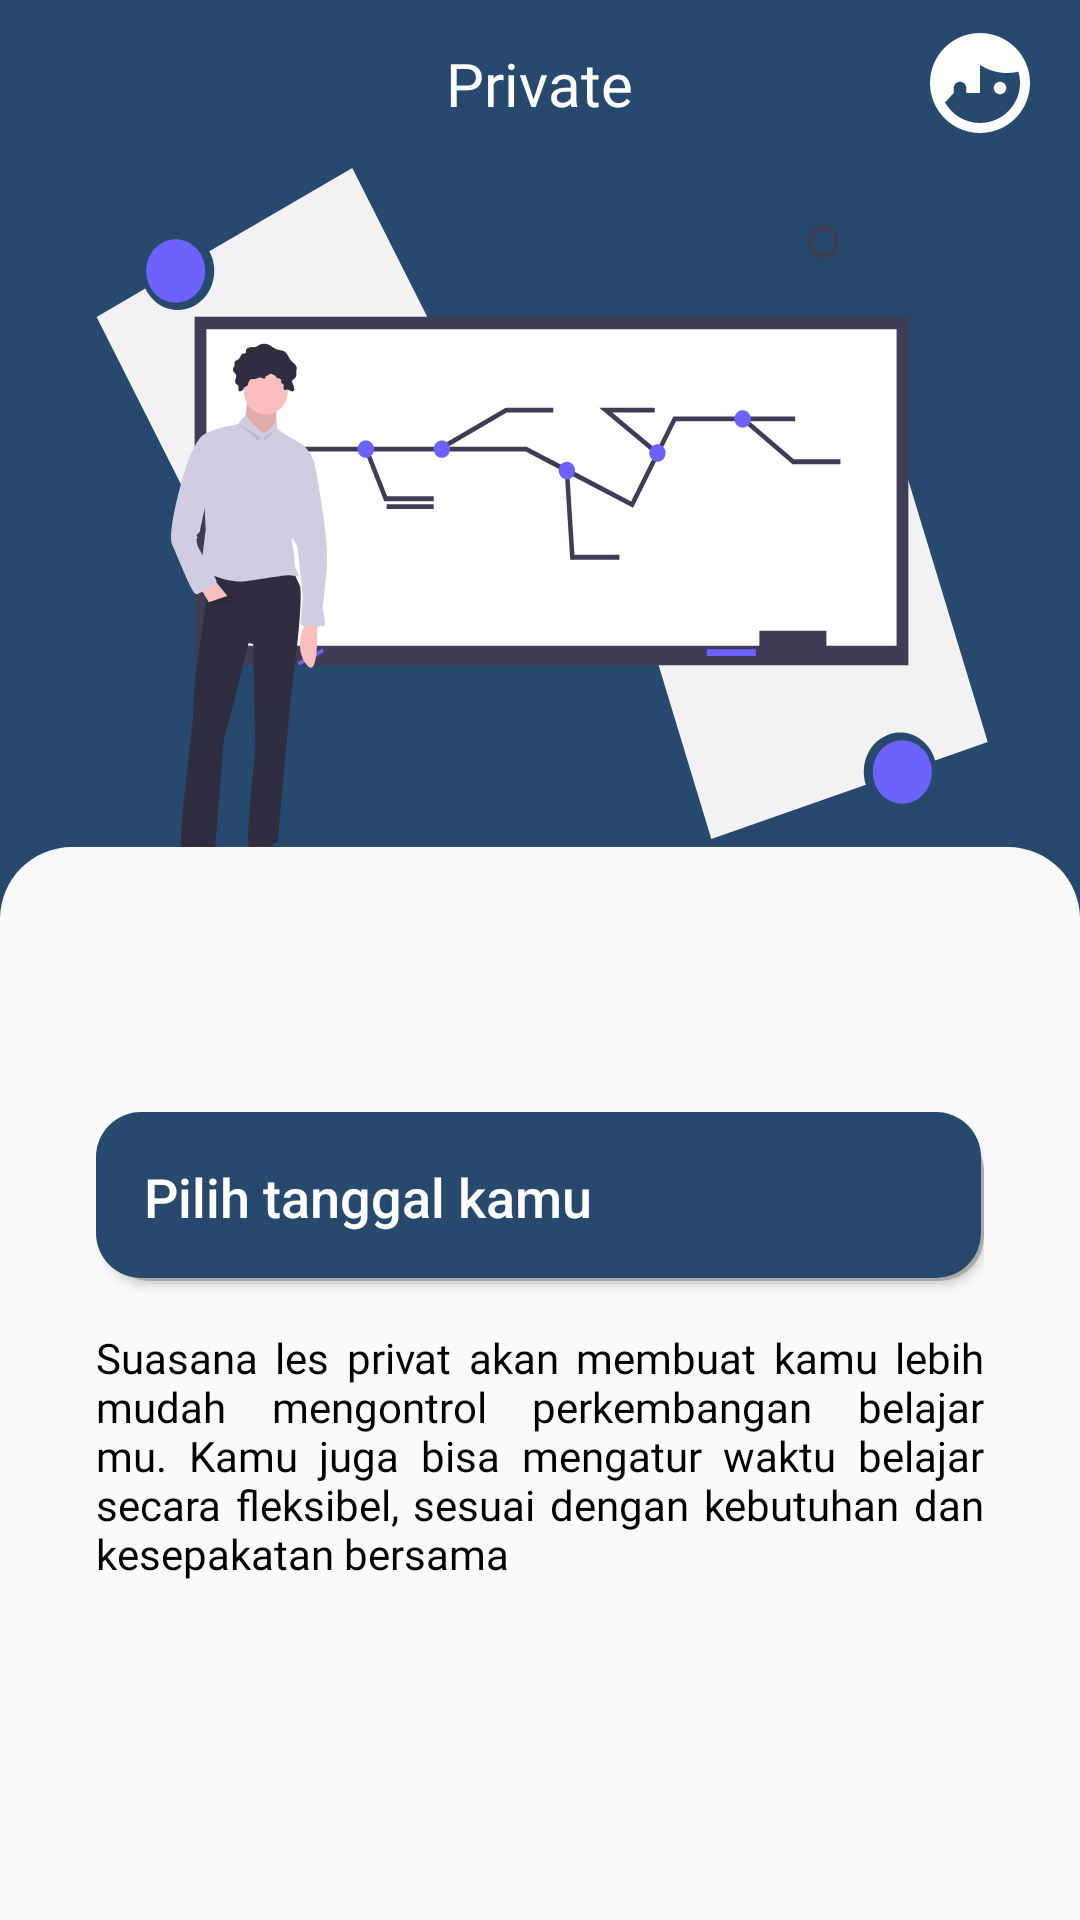

Write the Android layout XML for this screen, with the resource values it uses.
<!-- AndroidManifest.xml: application theme AppTheme -->
<!-- res/layout/consult_fragment.xml -->
<?xml version="1.0" encoding="utf-8"?>
<androidx.core.widget.NestedScrollView xmlns:android="http://schemas.android.com/apk/res/android"
    android:layout_width="match_parent"
    android:layout_height="match_parent"
    xmlns:app="http://schemas.android.com/apk/res-auto"
    xmlns:tools="http://schemas.android.com/tools">

    <RelativeLayout
        android:layout_width="match_parent"
        android:layout_height="wrap_content">

        <androidx.appcompat.widget.Toolbar
            android:id="@+id/toolbar_consult"
            android:layout_width="match_parent"
            android:layout_height="?actionBarSize"
            android:background="@color/colorPrimary">

            <RelativeLayout
                android:layout_width="match_parent"
                android:layout_height="match_parent"
                android:layout_marginHorizontal="16dp">

                <TextView
                    android:layout_width="wrap_content"
                    android:layout_height="wrap_content"
                    android:text="Private"
                    android:layout_centerInParent="true"
                    android:textColor="@android:color/white"
                    android:fontFamily="@font/nunito_bold"
                    android:textSize="20sp"/>

                <ImageButton
                    android:id="@+id/ib_profile"
                    android:layout_width="wrap_content"
                    android:layout_height="wrap_content"
                    android:background="@drawable/ic_profile"
                    android:layout_centerVertical="true"
                    android:layout_alignParentEnd="true"/>

            </RelativeLayout>

        </androidx.appcompat.widget.Toolbar>

        <RelativeLayout
            android:id="@+id/book_illustration"
            android:layout_width="match_parent"
            android:layout_height="wrap_content"
            android:layout_below="@id/toolbar_consult"
            android:background="@color/colorPrimary">

            <ImageView
                android:layout_width="300dp"
                android:layout_height="250dp"
                android:background="@drawable/ic_private_illustration"
                android:layout_centerHorizontal="true"/>

        </RelativeLayout>

        <RelativeLayout
            android:layout_width="match_parent"
            android:layout_height="wrap_content"
            android:layout_below="@id/book_illustration"
            android:background="@drawable/bg_solid_default_top_radius"
            android:layout_marginTop="-24dp"
            android:padding="16dp">

            <RelativeLayout
                android:id="@+id/layout_rv_buku"
                android:layout_width="match_parent"
                android:layout_height="wrap_content"
                android:layout_below="@+id/buku"
                android:layout_marginTop="16dp"
                android:padding="16dp"
                android:background="@drawable/bg_btn_solid_white">

                <TextView
                    android:id="@+id/tv_hai_user"
                    android:layout_width="wrap_content"
                    android:layout_height="wrap_content"
                    android:text=""
                    android:textSize="18sp"
                    android:fontFamily="@font/nunito_semibold"
                    android:textColor="@android:color/black"/>

                <Button
                    android:id="@+id/btn_pilih_tanggal"
                    android:layout_width="match_parent"
                    android:layout_height="wrap_content"
                    android:background="@drawable/bg_btn_solid_blue"
                    android:layout_below="@+id/tv_hai_user"
                    android:padding="16dp"
                    android:gravity="start|center_vertical"
                    android:text="Pilih tanggal kamu"
                    android:textColor="@android:color/white"
                    android:textAllCaps="false"
                    android:textSize="18sp"
                    android:drawableEnd="@drawable/ic_chevron_right"
                    android:drawableTint="@android:color/white"
                    android:elevation="6dp"
                    android:layout_marginTop="16dp"/>

                <TextView
                    android:layout_width="wrap_content"
                    android:layout_height="wrap_content"
                    android:text="Suasana les privat akan membuat kamu lebih mudah mengontrol perkembangan belajar mu. Kamu juga bisa mengatur waktu belajar secara fleksibel, sesuai dengan kebutuhan dan kesepakatan bersama"
                    android:textSize="14sp"
                    android:fontFamily="@font/nunito_regular"
                    android:textColor="@android:color/black"
                    android:layout_below="@id/btn_pilih_tanggal"
                    android:layout_marginTop="16dp"
                    android:justificationMode="inter_word"/>
            </RelativeLayout>

        </RelativeLayout>

    </RelativeLayout>

</androidx.core.widget.NestedScrollView>
<!-- resources referenced by this layout -->
<resources>
  <color name="colorPrimary">#27496D</color>
  <!-- drawable bg_btn_solid_blue (drawable-v24) -->
  <?xml version="1.0" encoding="utf-8"?>
  <layer-list xmlns:android="http://schemas.android.com/apk/res/android">
      
      <item android:left="3dp" android:top="5dp">
          <shape>
              <solid android:color="@android:color/darker_gray" />
              <corners android:radius="15dp" />
          </shape>
      </item>
      
      <item android:bottom="1dp" android:right="1dp">
          <shape>
              <solid android:color="@color/colorPrimary" />
              <corners android:radius="15dp" />
          </shape>
      </item>
  </layer-list>
  <!-- drawable bg_solid_default_top_radius (drawable-v24) -->
  <?xml version="1.0" encoding="utf-8"?>
  <shape xmlns:android="http://schemas.android.com/apk/res/android">
      <solid android:color="#FAFAFA" />
      <corners android:topRightRadius="24dp" android:topLeftRadius="24dp" />
  </shape>
  <!-- drawable ic_private_illustration: vector/xml drawable (drawable, 13987 chars, omitted) -->
  <!-- drawable ic_profile (drawable) -->
  <vector xmlns:android="http://schemas.android.com/apk/res/android"
      android:width="34dp"
      android:height="34dp"
      android:viewportWidth="34"
      android:viewportHeight="34">
    <path
        android:pathData="M16.6667,0C14.478,0 12.3107,0.4311 10.2886,1.2687C8.2665,2.1063 6.4292,3.3339 4.8815,4.8815C1.7559,8.0072 0,12.2464 0,16.6667C0,21.0869 1.7559,25.3262 4.8815,28.4518C6.4292,29.9994 8.2665,31.2271 10.2886,32.0647C12.3107,32.9022 14.478,33.3333 16.6667,33.3333C21.0869,33.3333 25.3262,31.5774 28.4518,28.4518C31.5774,25.3262 33.3333,21.0869 33.3333,16.6667C33.3333,14.478 32.9022,12.3107 32.0647,10.2886C31.2271,8.2665 29.9994,6.4292 28.4518,4.8815C26.9041,3.3339 25.0668,2.1063 23.0447,1.2687C21.0226,0.4311 18.8554,0 16.6667,0ZM16.6667,10.65C19.3559,12.3971 22.4931,13.329 25.7,13.3333C27,13.3333 28.25,13.1833 29.45,12.9C29.8,14.0833 30,15.35 30,16.6667C30,24.0167 24.0167,30 16.6667,30C11.6667,30 7.3167,27.2333 5,23.15L7.9167,20V18.3333C7.9167,17.7808 8.1362,17.2509 8.5269,16.8602C8.9176,16.4695 9.4475,16.25 10,16.25C10.5525,16.25 11.0824,16.4695 11.4731,16.8602C11.8638,17.2509 12.0833,17.7808 12.0833,18.3333V20H16.6667V10.65ZM23.3333,16.25C22.7808,16.25 22.2509,16.4695 21.8602,16.8602C21.4695,17.2509 21.25,17.7808 21.25,18.3333C21.25,18.8859 21.4695,19.4158 21.8602,19.8065C22.2509,20.1972 22.7808,20.4167 23.3333,20.4167C23.8859,20.4167 24.4158,20.1972 24.8065,19.8065C25.1972,19.4158 25.4167,18.8859 25.4167,18.3333C25.4167,17.7808 25.1972,17.2509 24.8065,16.8602C24.4158,16.4695 23.8859,16.25 23.3333,16.25Z"
        android:fillColor="#ffffff"/>
  </vector>
  <style name="AppTheme" parent="Theme.AppCompat.Light.NoActionBar">
          
          <item name="colorPrimary">@color/colorPrimary</item>
          <item name="colorPrimaryDark">@color/colorPrimaryDark</item>
          <item name="colorAccent">@color/colorAccent</item>
      </style>
  <color name="colorPrimaryDark">#27496D</color>
  <color name="colorAccent">#27496D</color>
</resources>
